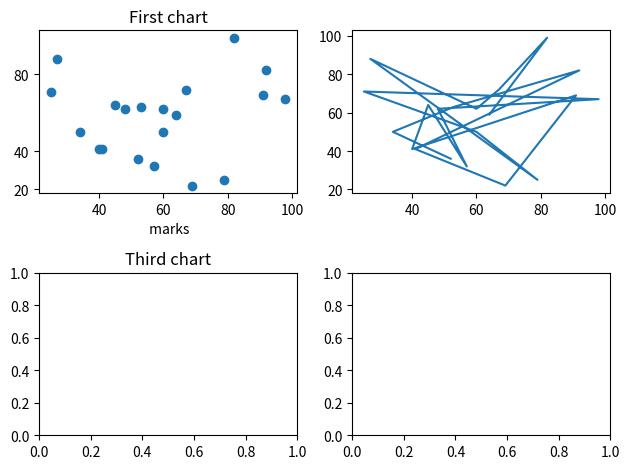

Python code for this plot:
import matplotlib.pyplot as plt
import numpy as np

fig = plt.figure()

ax1 = fig.add_subplot(2, 2, 1)
ax2 = fig.add_subplot(2, 2, 2)
ax3 = fig.add_subplot(2, 2, 3)
ax4 = fig.add_subplot(2, 2, 4)

x = np.random.randint(20, 100, 20)
y = np.random.randint(20, 100, 20)
ax1.scatter(x,y)
ax1.set_xlabel(' marks')
ax1.set_title('First chart')
ax1.set_yticks([20,40,80])

ax2.plot(x,y)
ax3.set_title('Third chart')
plt.tight_layout()

plt.show()